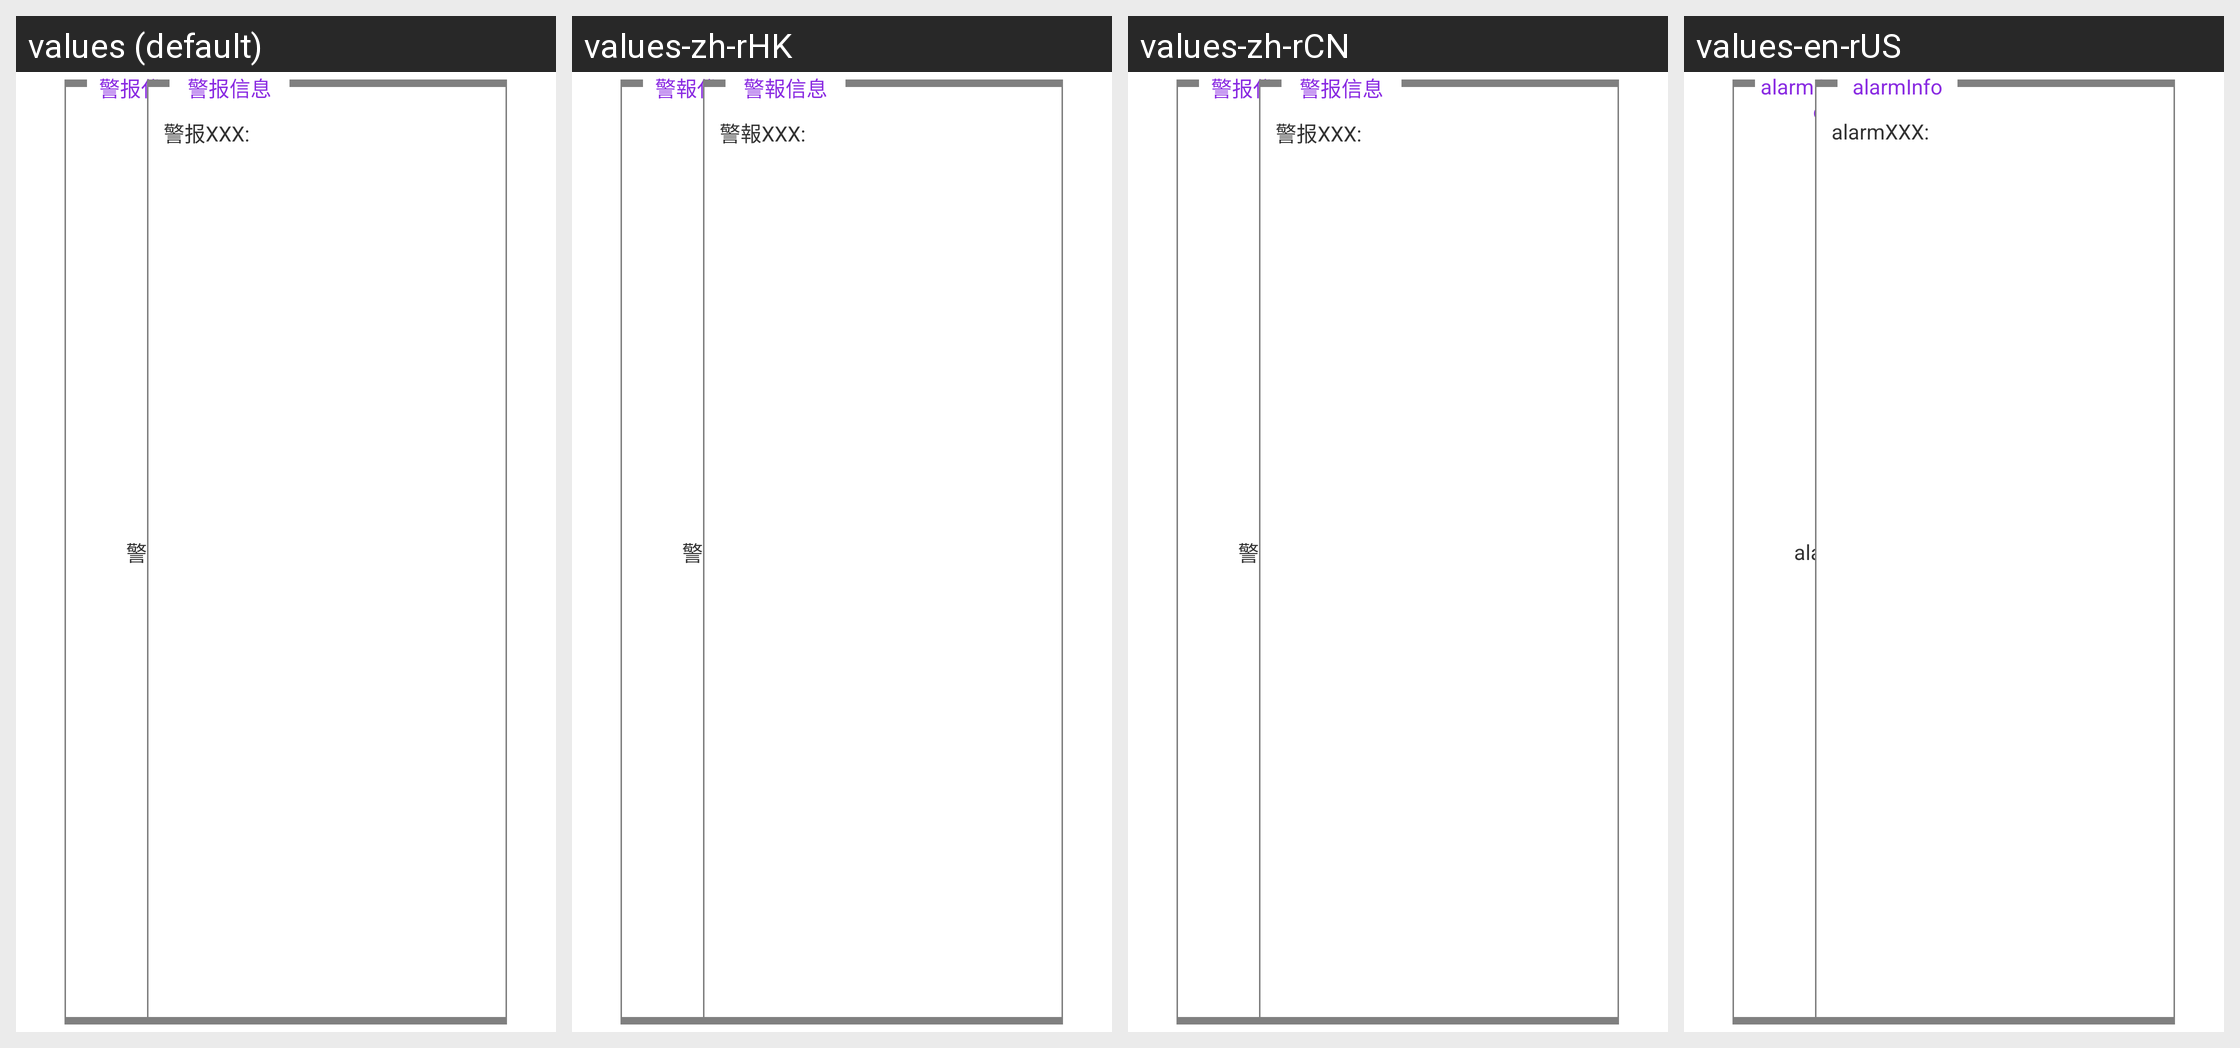

This grid shows one Android layout under several languages. Give, for every string resource on the screen, its name, the default text and each shown locale's text.
Android screen res/layout/nc_order_alarm.xml rendered under 4 locales, left to right: values (default), values-zh-rHK, values-zh-rCN, values-en-rUS. Device: Nexus 5 (rendered at 1080×1920; each locale shown at half size, 540×960, under a caption strip naming it); theme AppTheme.
Strings drawn on this screen, with the default value and each locale's value (text and hints the layout hard-codes, and strings that could not be matched under every locale, appear in the picture but are not listed):

programming_ncEdit_order_alarm_code
  values: 警报代码
  values-zh-rHK: 警報代碼
  values-zh-rCN: 警报代码
  values-en-rUS: alarmCode

programming_ncEdit_order_alarm_codeToChoose
  values: 警报代码选择
  values-zh-rHK: 警報代碼選擇
  values-zh-rCN: 警报代码选择
  values-en-rUS: alarmCodeChoose

programming_ncEdit_order_alarm_XXX
  values: 警报XXX:
  values-zh-rHK: 警報XXX:
  values-zh-rCN: 警报XXX:
  values-en-rUS: alarmXXX:

programming_ncEdit_order_alarm_info
  values: 警报信息
  values-zh-rHK: 警報信息
  values-zh-rCN: 警报信息
  values-en-rUS: alarmInfo
